Photos from the image-classification dataset "data_balanced" in the GitHub repository Xiaolingford/Pomeranians. Its 2 classes are: algae, microplastics.

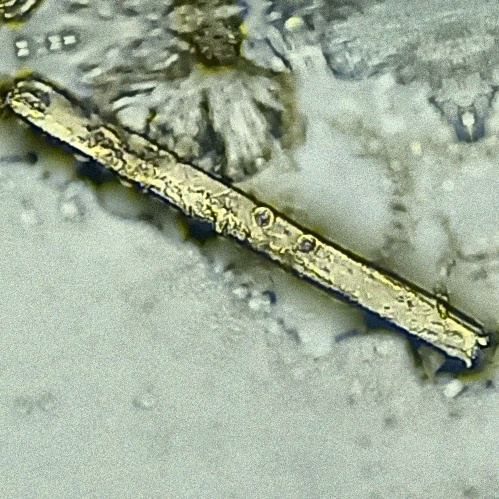
Label: microplastics

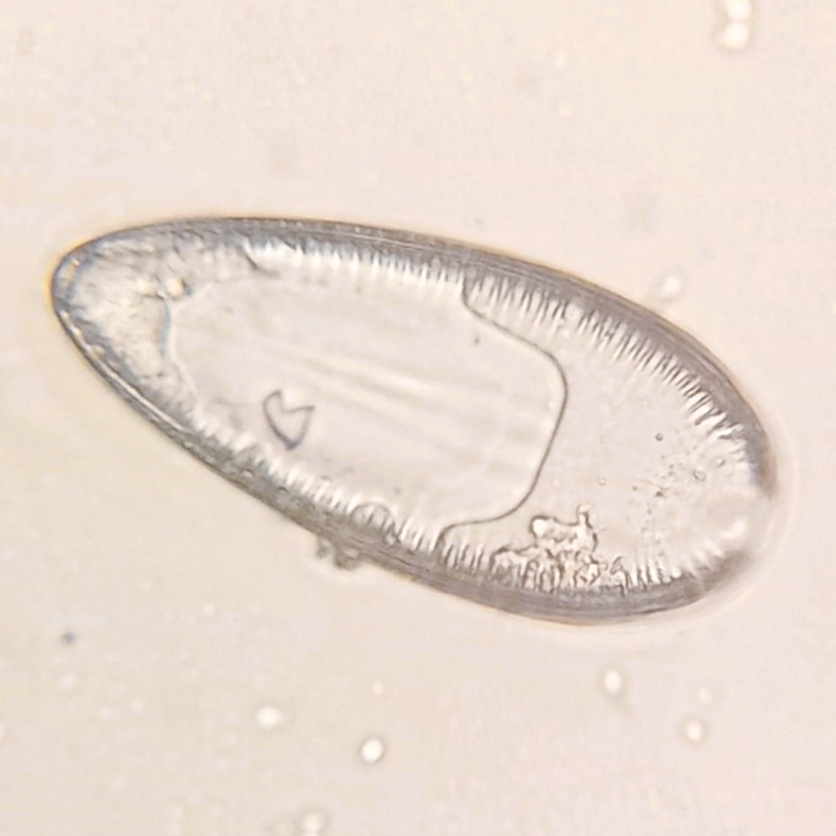
Label: algae

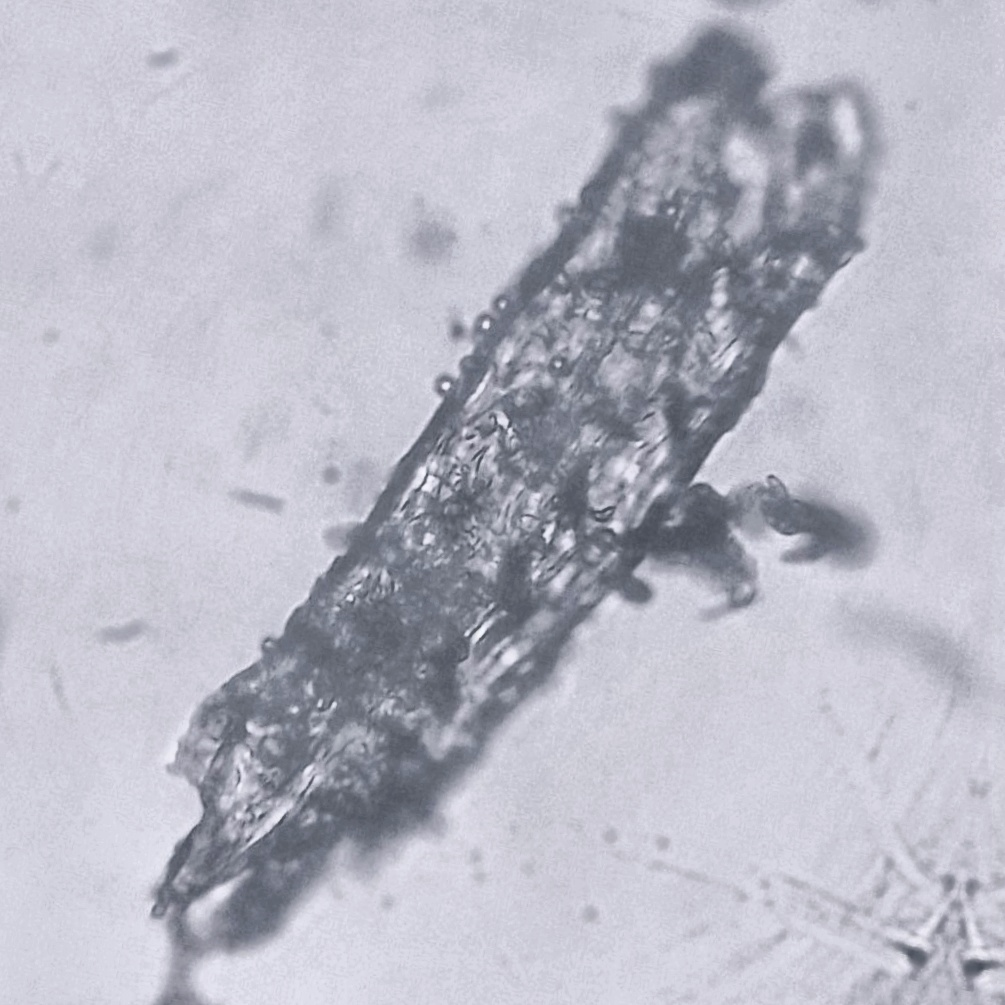
Label: microplastics

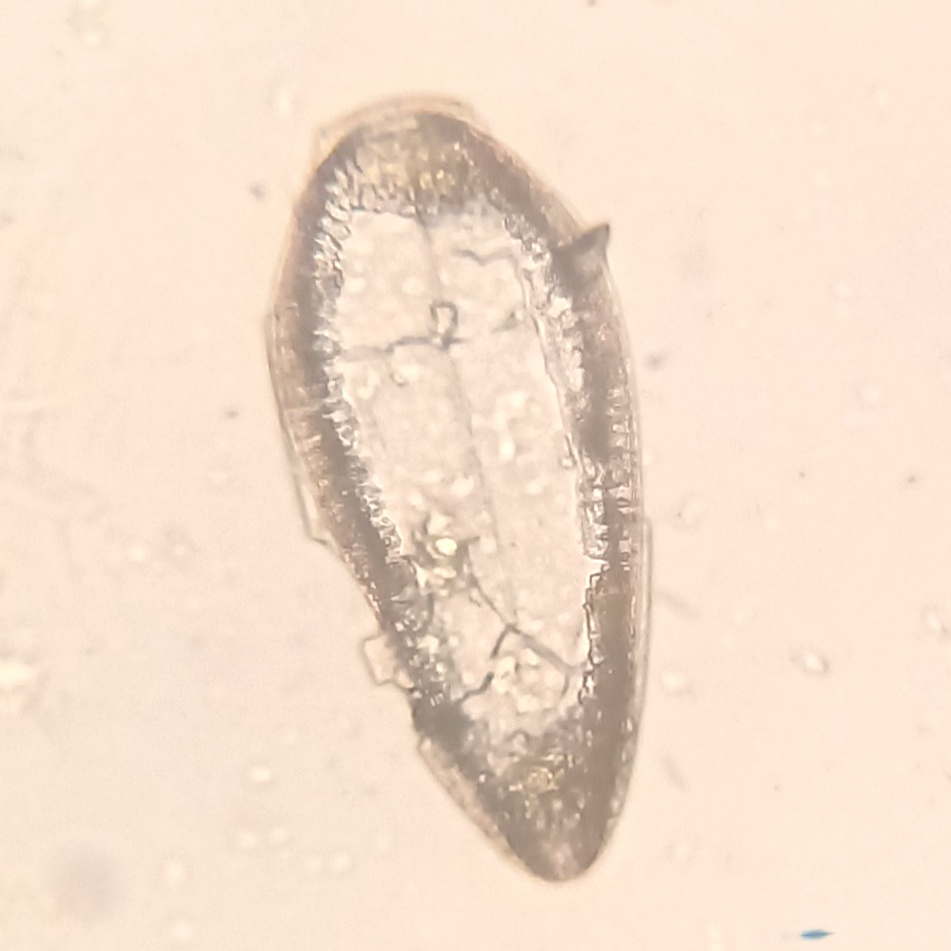
Label: algae

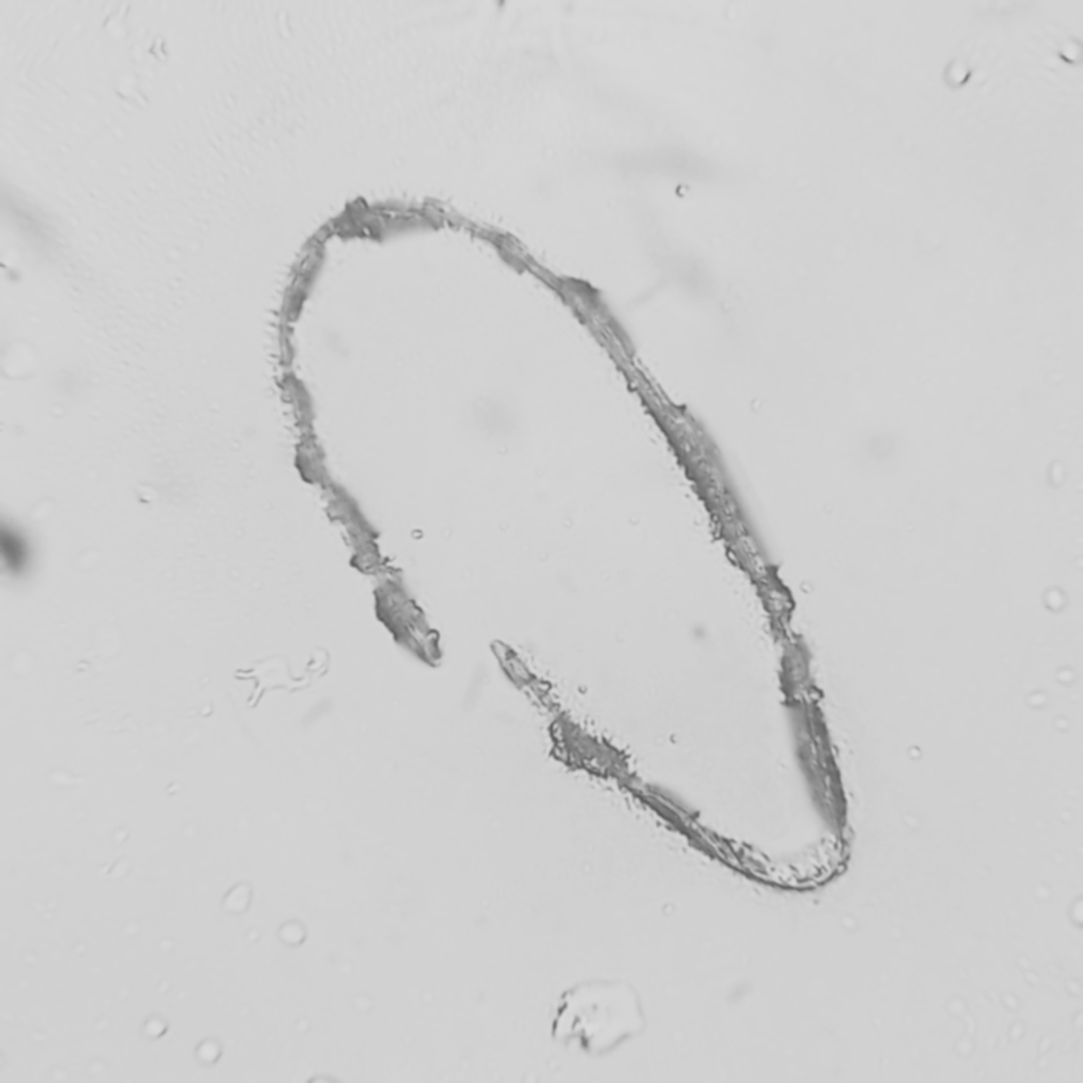
Label: algae

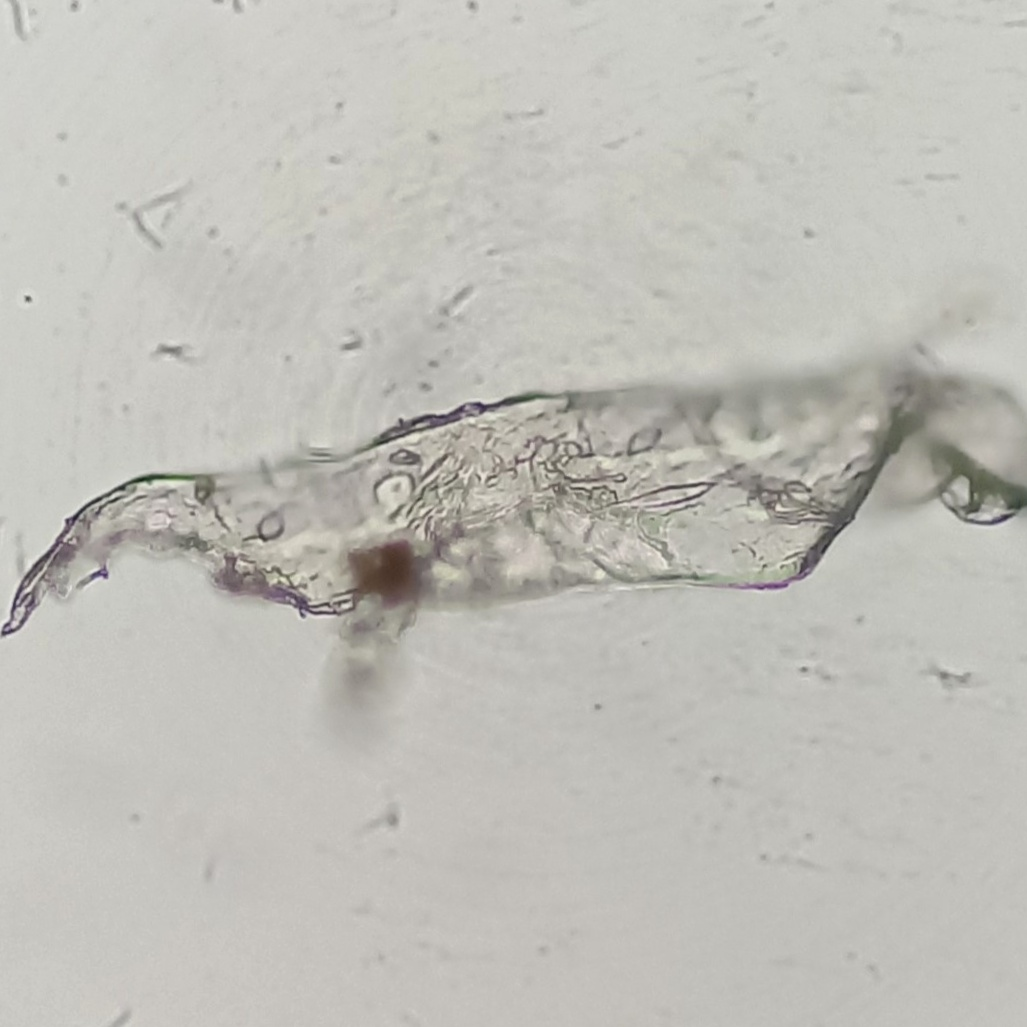
Label: microplastics
